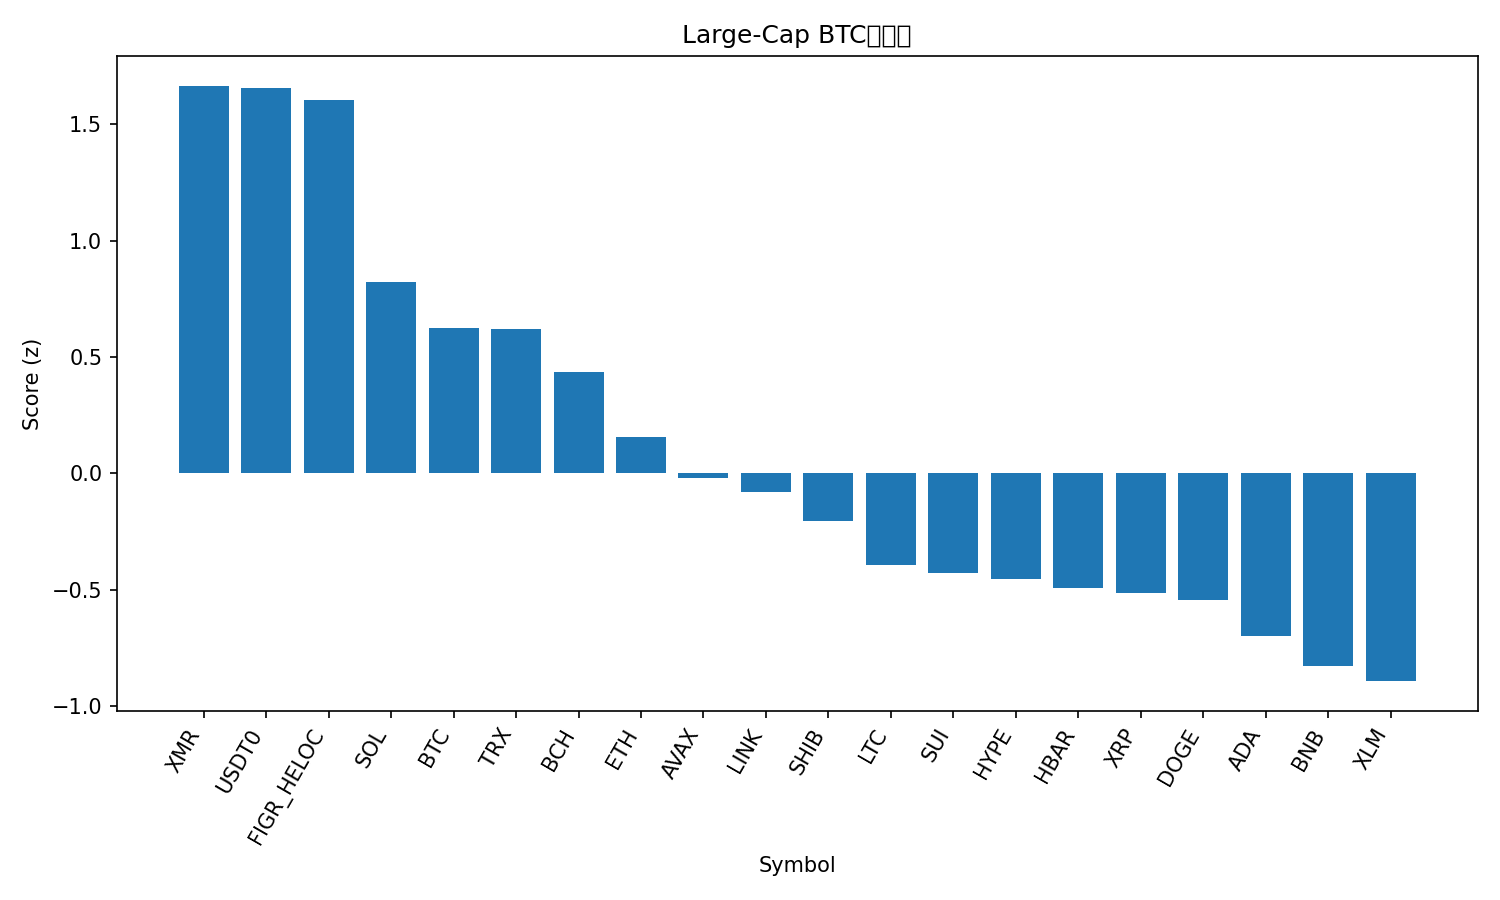

Data behind this chart, as committed beside it:
rank, name, symbol, price_btc, price_usd, pct_1h_btc, pct_24h_btc, pct_7d_btc, market_cap_rank, market_cap_usd, volume_usd, score
1, Monero, XMR, 0.002759, 306.2, 0.6958, 1.932, 6.335, 36, 5641018212, 188941443, 1.666
2, USDT0, USDT0, 9.02e-06, 1.001, 0.4565, 3.376, 12.31, 30, 7488940018, 762515247, 1.658
3, Figure Heloc, FIGR_HELOC, 9.01e-06, 1.0, 0.1611, 6.022, 12.52, 15, 12986501992, 5942967, 1.607
4, Solana, SOL, 0.001746, 193.7, -0.09227, 4.18, -5.546, 6, 105797471689, 13238916374, 0.8225
5, Bitcoin, BTC, 1.0, 110925, 0.0, 0.0, 0.0, 1, 2210488189256, 75049637297, 0.6266
6, TRON, TRX, 2.8e-06, 0.3104, 0.03065, -0.05821, 1.134, 10, 29386783122, 1122545757, 0.6205
7, Bitcoin Cash, BCH, 0.004669, 517.9, -0.006335, -0.9155, -1.833, 20, 10318050810, 579876665, 0.4352
8, Ethereum, ETH, 0.03555, 3944, -0.2361, -0.8287, -6.321, 2, 475937142923, 52980909110, 0.1579
9, Avalanche, AVAX, 0.0001999, 22.18, -0.4817, 2.311, -16.47, 23, 9447003207, 1431189193, -0.02179
10, Chainlink, LINK, 0.000166, 18.42, -0.2968, -1.407, -9.55, 16, 12831082829, 1481116489, -0.07946
11, Shiba Inu, SHIB, 9.3013e-11, 1.032e-05, -0.4192, -1.363, -9.123, 32, 6074831197, 280994909, -0.2058
12, Litecoin, LTC, 0.0008333, 92.45, -0.5327, -1.408, -12.34, 31, 7055100855, 1107747054, -0.3945
13, Sui, SUI, 2.429e-05, 2.7, -0.5288, -1.174, -15.85, 22, 9767043934, 2372923657, -0.4272
14, Hyperliquid, HYPE, 0.0003407, 37.79, -0.436, -3.812, -7.765, 21, 10232769054, 865201717, -0.4559
15, Hedera, HBAR, 1.61e-06, 0.1784, -0.6173, -1.624, -11.38, 29, 7565052829, 473390992, -0.4954
16, XRP, XRP, 2.184e-05, 2.42, -0.611, -2.462, -8.526, 5, 145201253724, 7640739421, -0.5153
17, Dogecoin, DOGE, 1.77e-06, 0.1967, -0.6029, -1.587, -15.62, 9, 29739654307, 4741014729, -0.5462
18, Cardano, ADA, 6.04e-06, 0.6704, -0.7045, -2.396, -13, 11, 24507796304, 1883140796, -0.7013
19, BNB, BNB, 0.01044, 1158, -0.6031, -6.821, -1.142, 4, 160309989629, 8030971120, -0.8296
20, Stellar, XLM, 2.92e-06, 0.3241, -0.8925, -2.812, -9.459, 19, 10367442838, 352984878, -0.8938
21, Mantle, MNT, 1.645e-05, 1.82, -1.315, -9.213, -12.27, 34, 5938083240, 651754441, -2.088
